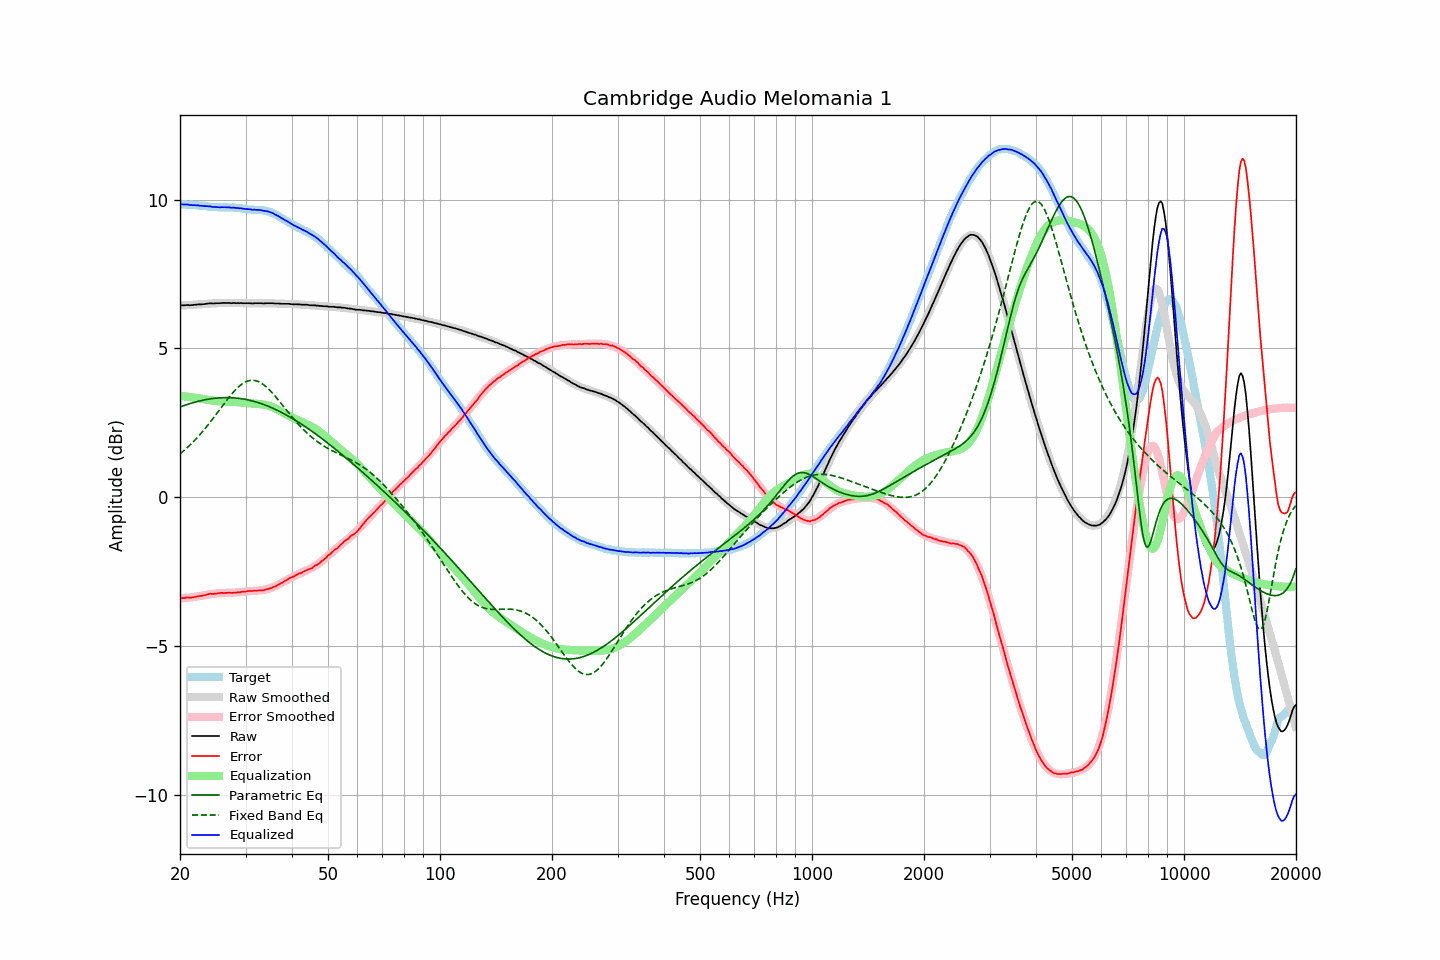

Values plotted in this chart, from the file beside it:
frequency, raw, error, smoothed, error_smoothed, equalization, parametric_eq, fixed_band_eq, equalized_raw, equalized_smoothed, target
20.00, 6.44, -3.40, 6.44, -3.40, 3.40, 3.03, 1.46, 9.84, 9.84, 9.84
20.20, 6.45, -3.39, 6.44, -3.39, 3.39, 3.05, 1.50, 9.84, 9.84, 9.84
20.40, 6.45, -3.39, 6.44, -3.39, 3.39, 3.07, 1.55, 9.84, 9.83, 9.83
20.61, 6.45, -3.39, 6.45, -3.38, 3.38, 3.09, 1.59, 9.83, 9.83, 9.83
20.81, 6.46, -3.37, 6.45, -3.38, 3.38, 3.11, 1.64, 9.83, 9.83, 9.82
21.02, 6.46, -3.37, 6.45, -3.37, 3.37, 3.13, 1.69, 9.83, 9.83, 9.82
21.23, 6.45, -3.38, 6.46, -3.37, 3.37, 3.14, 1.74, 9.81, 9.82, 9.82
21.44, 6.46, -3.37, 6.46, -3.36, 3.36, 3.16, 1.79, 9.82, 9.82, 9.83
21.66, 6.46, -3.36, 6.46, -3.35, 3.35, 3.17, 1.85, 9.81, 9.82, 9.82
21.87, 6.47, -3.35, 6.47, -3.35, 3.35, 3.19, 1.90, 9.81, 9.81, 9.82
22.09, 6.47, -3.34, 6.47, -3.34, 3.34, 3.20, 1.96, 9.80, 9.81, 9.81
22.31, 6.48, -3.33, 6.47, -3.33, 3.33, 3.22, 2.02, 9.81, 9.80, 9.81
22.54, 6.48, -3.32, 6.48, -3.32, 3.32, 3.23, 2.08, 9.80, 9.80, 9.80
22.76, 6.48, -3.32, 6.48, -3.31, 3.31, 3.24, 2.14, 9.79, 9.79, 9.79
22.99, 6.49, -3.31, 6.49, -3.30, 3.30, 3.26, 2.20, 9.79, 9.79, 9.79
23.22, 6.49, -3.30, 6.49, -3.29, 3.29, 3.27, 2.27, 9.78, 9.78, 9.78
23.45, 6.50, -3.28, 6.49, -3.28, 3.28, 3.28, 2.33, 9.78, 9.78, 9.78
23.69, 6.51, -3.26, 6.50, -3.27, 3.27, 3.29, 2.40, 9.78, 9.77, 9.77
23.92, 6.51, -3.25, 6.50, -3.26, 3.26, 3.30, 2.47, 9.77, 9.76, 9.76
24.16, 6.52, -3.24, 6.51, -3.25, 3.25, 3.31, 2.54, 9.77, 9.76, 9.76
24.40, 6.51, -3.25, 6.51, -3.25, 3.25, 3.31, 2.61, 9.75, 9.76, 9.75
24.65, 6.51, -3.25, 6.51, -3.24, 3.24, 3.32, 2.68, 9.75, 9.75, 9.75
24.89, 6.52, -3.24, 6.52, -3.23, 3.23, 3.33, 2.75, 9.75, 9.75, 9.75
25.14, 6.52, -3.23, 6.52, -3.23, 3.23, 3.33, 2.82, 9.74, 9.75, 9.75
25.39, 6.52, -3.22, 6.52, -3.22, 3.22, 3.34, 2.90, 9.74, 9.74, 9.74
25.65, 6.52, -3.22, 6.52, -3.22, 3.22, 3.34, 2.97, 9.74, 9.74, 9.74
25.91, 6.53, -3.21, 6.52, -3.22, 3.22, 3.34, 3.04, 9.74, 9.74, 9.73
26.16, 6.53, -3.22, 6.52, -3.22, 3.22, 3.35, 3.11, 9.74, 9.74, 9.74
26.43, 6.53, -3.21, 6.52, -3.22, 3.22, 3.35, 3.19, 9.74, 9.74, 9.74
26.69, 6.53, -3.21, 6.52, -3.21, 3.21, 3.35, 3.26, 9.74, 9.74, 9.74
26.96, 6.53, -3.21, 6.52, -3.21, 3.21, 3.35, 3.33, 9.74, 9.74, 9.74
27.23, 6.53, -3.21, 6.52, -3.21, 3.21, 3.35, 3.39, 9.73, 9.73, 9.73
27.50, 6.52, -3.21, 6.52, -3.21, 3.21, 3.34, 3.46, 9.72, 9.73, 9.73
27.77, 6.53, -3.21, 6.52, -3.20, 3.20, 3.34, 3.52, 9.73, 9.73, 9.74
28.05, 6.53, -3.20, 6.52, -3.20, 3.20, 3.34, 3.58, 9.73, 9.72, 9.73
28.33, 6.52, -3.21, 6.52, -3.20, 3.20, 3.33, 3.64, 9.71, 9.72, 9.72
28.62, 6.53, -3.18, 6.52, -3.19, 3.19, 3.33, 3.69, 9.72, 9.71, 9.71
28.90, 6.52, -3.20, 6.52, -3.19, 3.19, 3.32, 3.74, 9.70, 9.71, 9.72
29.19, 6.53, -3.18, 6.52, -3.18, 3.18, 3.31, 3.78, 9.71, 9.70, 9.70
29.48, 6.52, -3.17, 6.52, -3.18, 3.18, 3.30, 3.82, 9.69, 9.70, 9.69
29.78, 6.52, -3.17, 6.52, -3.17, 3.17, 3.29, 3.85, 9.69, 9.69, 9.69
30.08, 6.52, -3.17, 6.52, -3.17, 3.17, 3.28, 3.88, 9.68, 9.68, 9.68
30.38, 6.52, -3.15, 6.52, -3.16, 3.16, 3.27, 3.90, 9.68, 9.68, 9.67
30.68, 6.52, -3.15, 6.52, -3.16, 3.16, 3.26, 3.92, 9.67, 9.67, 9.67
30.99, 6.52, -3.15, 6.51, -3.15, 3.15, 3.25, 3.93, 9.67, 9.67, 9.66
31.30, 6.51, -3.15, 6.51, -3.15, 3.15, 3.23, 3.93, 9.66, 9.66, 9.66
31.61, 6.52, -3.14, 6.51, -3.14, 3.14, 3.22, 3.92, 9.66, 9.66, 9.65
31.93, 6.52, -3.13, 6.51, -3.14, 3.14, 3.21, 3.92, 9.66, 9.66, 9.65
32.24, 6.52, -3.14, 6.51, -3.14, 3.14, 3.19, 3.90, 9.65, 9.65, 9.66
32.57, 6.52, -3.12, 6.51, -3.13, 3.13, 3.17, 3.88, 9.65, 9.65, 9.64
32.89, 6.52, -3.13, 6.52, -3.13, 3.13, 3.15, 3.85, 9.64, 9.64, 9.65
33.22, 6.52, -3.12, 6.52, -3.12, 3.12, 3.14, 3.82, 9.64, 9.64, 9.64
33.55, 6.51, -3.13, 6.52, -3.11, 3.11, 3.12, 3.78, 9.62, 9.63, 9.63
33.89, 6.52, -3.10, 6.52, -3.10, 3.10, 3.10, 3.74, 9.62, 9.62, 9.62
34.23, 6.52, -3.09, 6.52, -3.09, 3.09, 3.08, 3.69, 9.61, 9.61, 9.60
34.57, 6.52, -3.08, 6.51, -3.08, 3.08, 3.05, 3.64, 9.59, 9.59, 9.60
34.92, 6.52, -3.06, 6.51, -3.06, 3.06, 3.03, 3.58, 9.57, 9.57, 9.57
35.27, 6.52, -3.05, 6.51, -3.04, 3.04, 3.01, 3.53, 9.56, 9.55, 9.57
35.62, 6.52, -3.01, 6.51, -3.02, 3.02, 2.98, 3.47, 9.54, 9.53, 9.53
35.97, 6.51, -3.01, 6.51, -3.00, 3.00, 2.96, 3.41, 9.50, 9.50, 9.51
... 635 more rows
